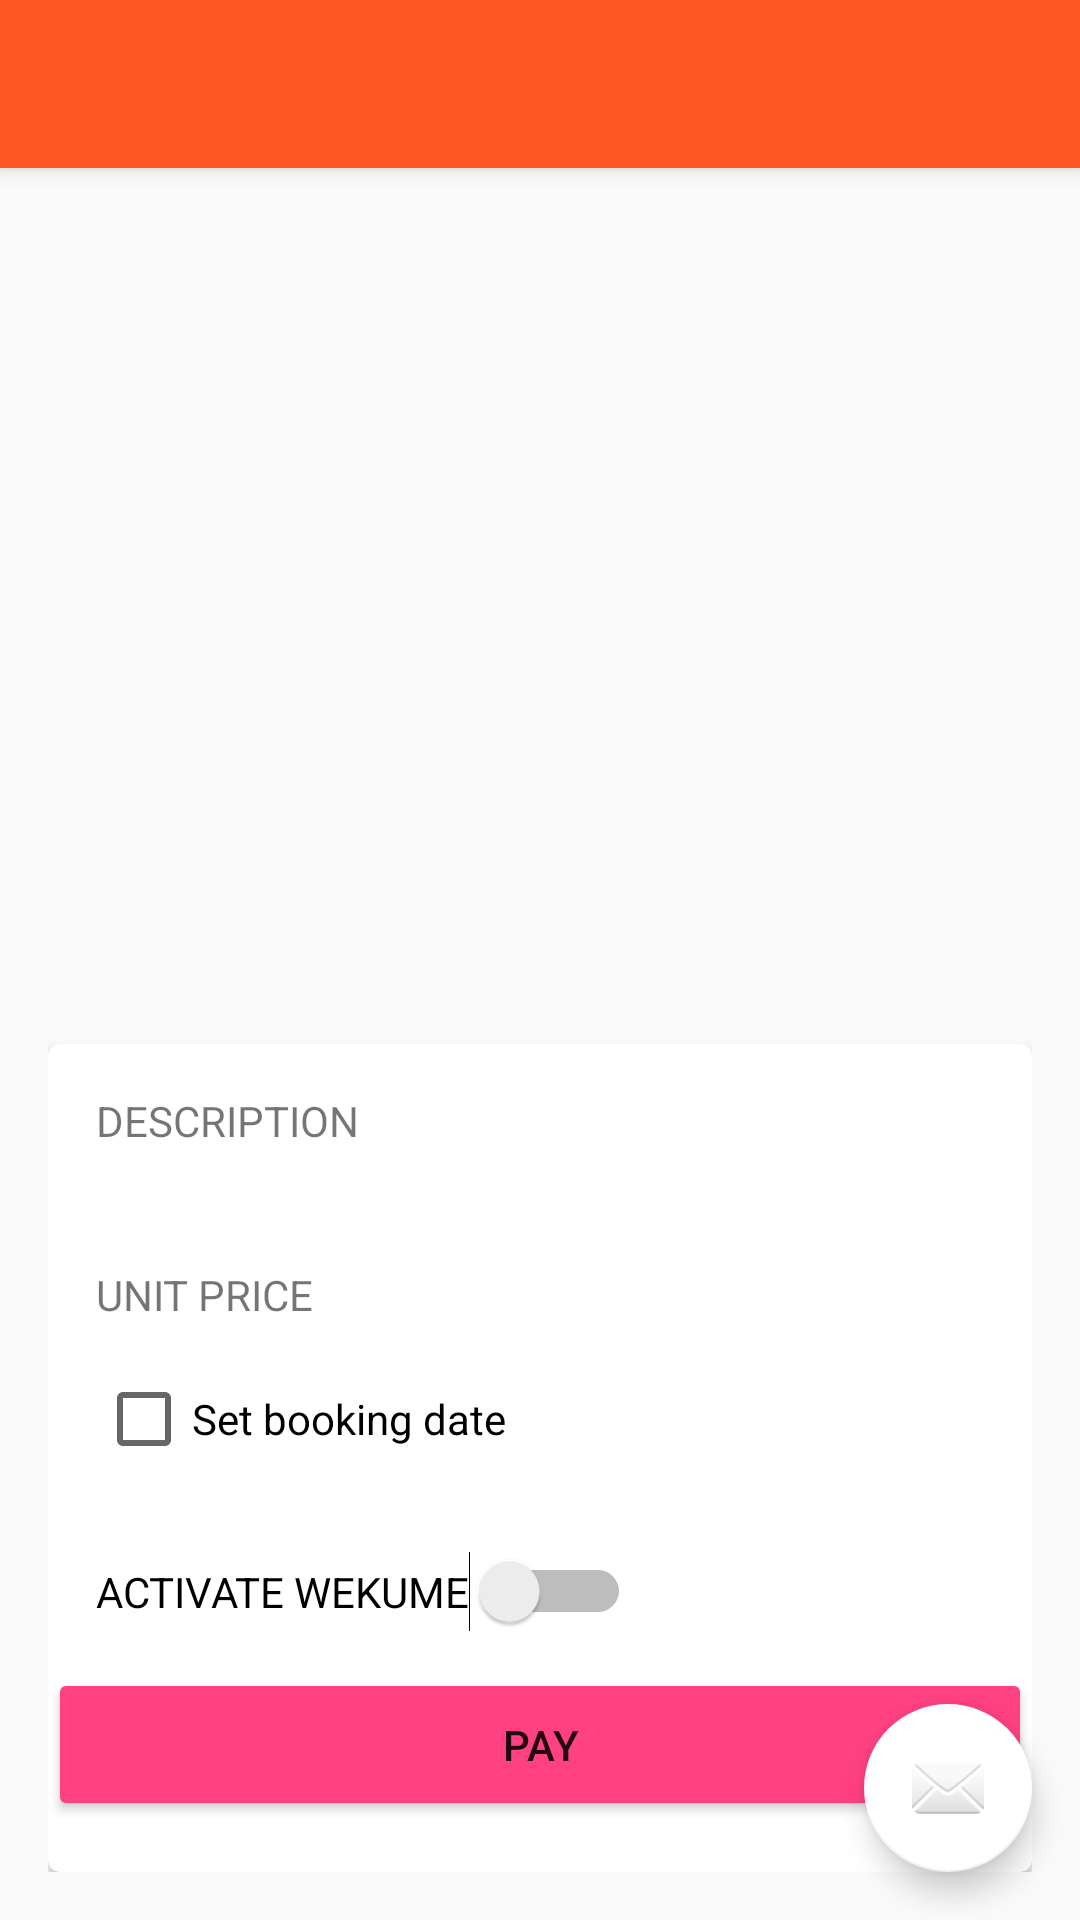

The Android layout XML behind this screen, and the referenced resources:
<!-- AndroidManifest.xml: activity theme AppTheme.NoActionBar -->
<!-- res/layout/activity_service.xml -->
<?xml version="1.0" encoding="utf-8"?>

<android.support.design.widget.CoordinatorLayout xmlns:android="http://schemas.android.com/apk/res/android"
    xmlns:app="http://schemas.android.com/apk/res-auto"
    xmlns:tools="http://schemas.android.com/tools"
    android:layout_width="match_parent"
    android:layout_height="match_parent"
    android:fitsSystemWindows="true"
    tools:context="com.example.malmike21.orahiapp.activities.ServiceActivity"
    >

    <android.support.design.widget.AppBarLayout
        android:layout_width="match_parent"
        android:layout_height="wrap_content"
        android:theme="@style/AppTheme.AppBarOverlay">

        <android.support.v7.widget.Toolbar
            android:id="@+id/toolbar"
            android:layout_width="match_parent"
            android:layout_height="?attr/actionBarSize"
            android:background="?attr/colorPrimary"
            app:popupTheme="@style/AppTheme.PopupOverlay" />

    </android.support.design.widget.AppBarLayout>

    <include layout="@layout/content_service" />

    <android.support.design.widget.FloatingActionButton
        android:id="@+id/fab"
        android:layout_width="wrap_content"
        android:layout_height="wrap_content"
        android:layout_gravity="bottom|end"
        android:layout_margin="@dimen/fab_margin"
        app:srcCompat="@android:drawable/ic_dialog_email" />

</android.support.design.widget.CoordinatorLayout>
<!-- res/layout/content_service.xml (included above) -->
<?xml version="1.0" encoding="utf-8"?>

<LinearLayout xmlns:android="http://schemas.android.com/apk/res/android"
    xmlns:app="http://schemas.android.com/apk/res-auto"
    xmlns:tools="http://schemas.android.com/tools"
    android:id="@+id/content_service"
    android:layout_width="match_parent"
    android:layout_height="match_parent"
    android:paddingBottom="@dimen/activity_vertical_margin"
    android:paddingLeft="@dimen/activity_horizontal_margin"
    android:paddingRight="@dimen/activity_horizontal_margin"
    android:paddingTop="@dimen/activity_vertical_margin"
    app:layout_behavior="@string/appbar_scrolling_view_behavior"
    tools:context="com.example.malmike21.orahiapp.activities.ServiceActivity"
    tools:showIn="@layout/activity_service"
    android:orientation="vertical">

    <RelativeLayout
        android:id="@+id/imageLayout"
        android:layout_width="match_parent"
        android:layout_height="0dp"
        android:layout_weight="0.5"
        android:paddingBottom="16dp"
        >
        <android.support.v4.view.ViewPager
            android:id="@+id/myviewpager"
            android:layout_width="match_parent"
            android:layout_height="wrap_content"
            android:layout_gravity="center" />
    </RelativeLayout>

    <android.support.v7.widget.CardView
        xmlns:card_view="http://schemas.android.com/apk/res-auto"
        android:id="@+id/card_view"
        android:layout_gravity="center"
        android:layout_width="match_parent"
        android:layout_height="0dp"
        android:layout_weight="0.5"
        card_view:cardCornerRadius="4dp">

        <ScrollView
            android:layout_width="match_parent"
            android:layout_height="match_parent">
            <LinearLayout
                android:layout_width="match_parent"
                android:layout_height="match_parent"
                android:orientation="vertical">
                <TextView
                    android:layout_width="match_parent"
                    android:layout_height="wrap_content"
                    android:paddingLeft="16dp"
                    android:paddingTop="16dp"
                    android:paddingBottom="2dp"
                    android:text="DESCRIPTION"/>

                <TextView
                    android:id="@+id/service_description"
                    android:layout_width="match_parent"
                    android:layout_height="wrap_content"
                    android:paddingRight="16dp"
                    android:paddingLeft="16dp"
                    android:paddingTop="2dp"/>
                <LinearLayout
                    android:layout_width="match_parent"
                    android:layout_height="wrap_content"
                    android:orientation="horizontal">
                    <TextView
                        android:layout_width="wrap_content"
                        android:layout_height="wrap_content"
                        android:paddingTop="16dp"
                        android:paddingLeft="16dp"
                        android:text="UNIT PRICE"/> 
                    <TextView
                        android:id="@+id/unit_price"
                        android:layout_width="wrap_content"
                        android:layout_height="match_parent"
                        android:paddingTop="16dp"
                        android:paddingLeft="16dp"/>
                </LinearLayout>

                <LinearLayout
                    android:layout_width="match_parent"
                    android:layout_height="wrap_content"
                    android:orientation="vertical"
                    android:padding="16dp">
                    <CheckBox
                        android:id="@+id/set_booking"
                        android:layout_width="wrap_content"
                        android:layout_height="wrap_content"
                        android:text="Set booking date"
                        />

                    <TextView
                        android:id="@+id/booking_date"
                        android:layout_width="match_parent"
                        android:layout_height="wrap_content"
                        android:textColor="@color/ColorPrimary"
                        android:text="Choose booking date"
                        android:padding="5dp"
                        android:visibility="gone"/>

                    <TextView
                        android:id="@+id/booking_time"
                        android:layout_width="match_parent"
                        android:layout_height="wrap_content"
                        android:textColor="@color/ColorPrimary"
                        android:padding="5dp"
                        android:text="Choose booking time"
                        android:visibility="gone"/>
                </LinearLayout>

                <Switch
                    android:id="@+id/wekume_switch"
                    android:layout_width="wrap_content"
                    android:layout_height="wrap_content"
                    android:padding="16dp"
                    android:layout_alignParentLeft="true"
                    android:layout_alignParentTop="true"
                    android:text="ACTIVATE WEKUME" />

                <Button
                    android:id="@+id/set_payment"
                    android:layout_width="match_parent"
                    android:layout_height="wrap_content"
                    android:padding="16dp"
                    android:text="PAY"/>

            </LinearLayout> 
        </ScrollView>

    </android.support.v7.widget.CardView>


    

</LinearLayout>
<!-- resources referenced by this layout -->
<resources>
  <color name="ColorPrimary">#FF5722</color>
  <dimen name="activity_horizontal_margin">16dp</dimen>
  <dimen name="activity_vertical_margin">16dp</dimen>
  <dimen name="fab_margin">16dp</dimen>
  <style name="AppTheme.AppBarOverlay" parent="ThemeOverlay.AppCompat.Dark.ActionBar" />
  <style name="AppTheme.PopupOverlay" parent="ThemeOverlay.AppCompat.Light" />
  <style name="AppTheme.NoActionBar">
          <item name="windowActionBar">false</item>
          <item name="windowNoTitle">true</item>
      </style>
</resources>
